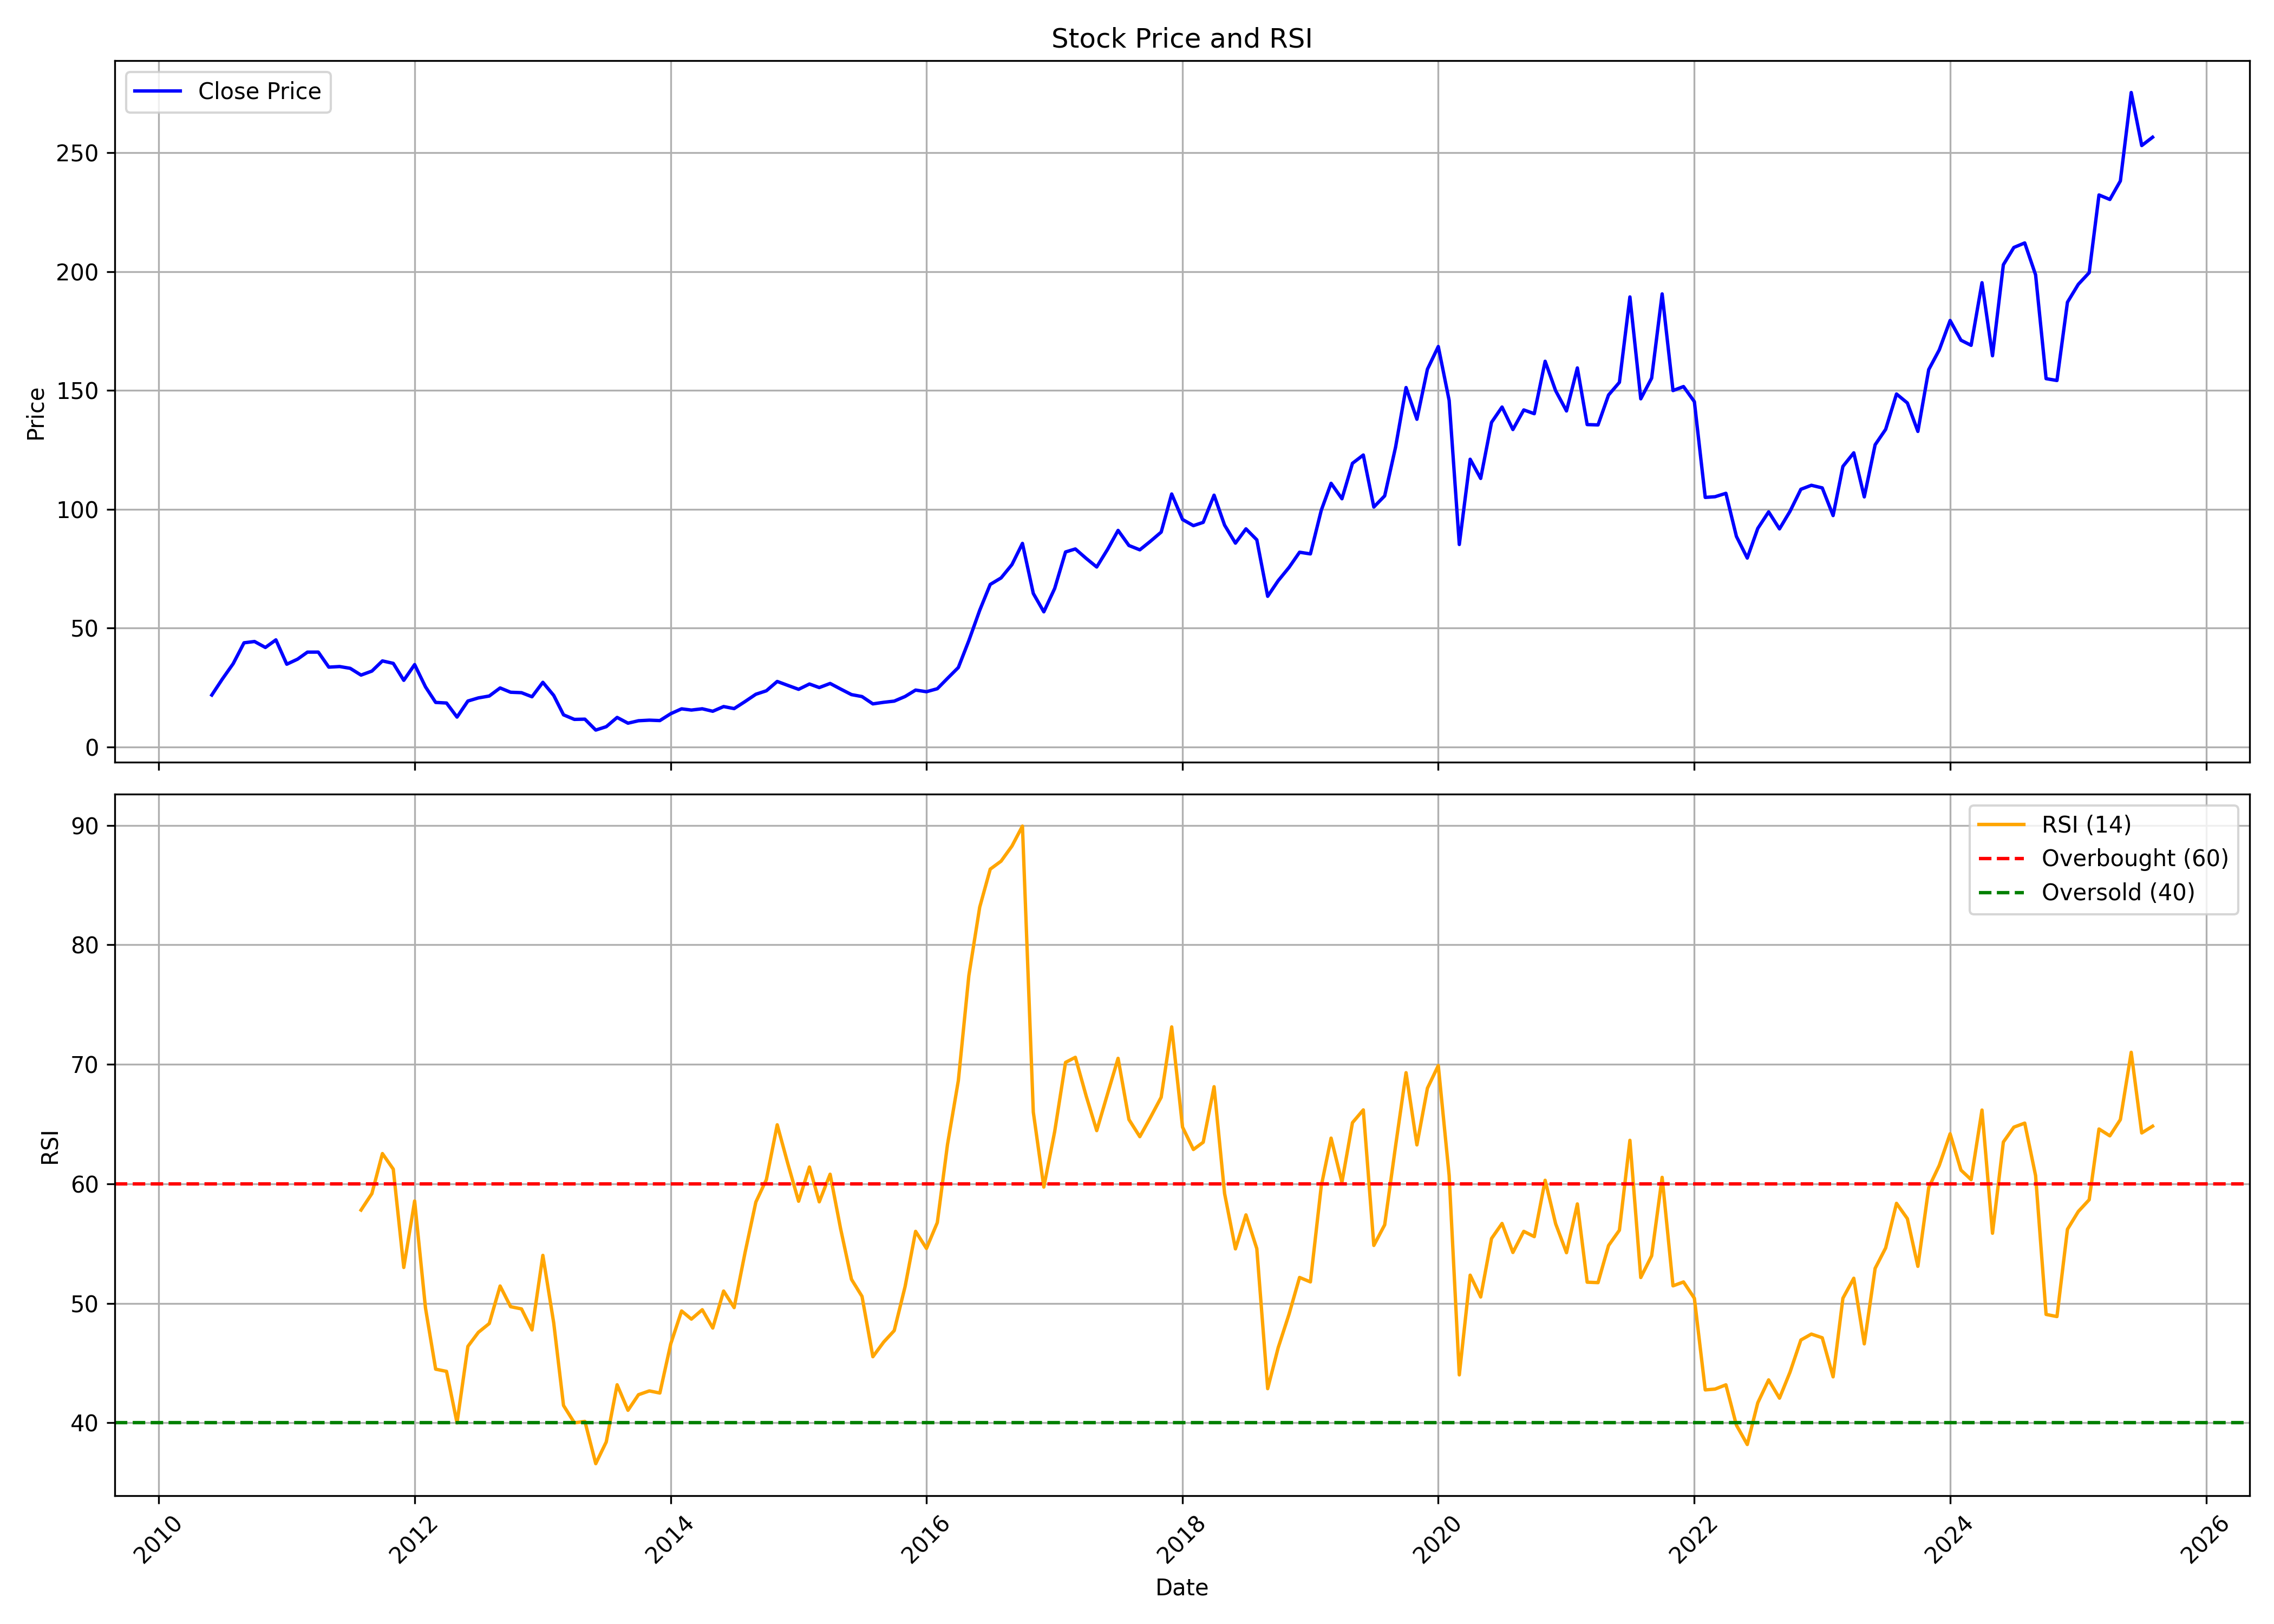

The file beside this chart, header and first rows:
, date, symbol, open, high, low, close, volume, rsi
0, 2010-06-01, MANAPPURAM, 22.13, 22.32, 21.41, 21.8, 2798, 
1, 2010-07-01, MANAPPURAM, 21.45, 28.89, 20.56, 28.5, 13129854, 
2, 2010-08-01, MANAPPURAM, 29.2, 37.95, 29.11, 34.99, 33635572, 
3, 2010-09-01, MANAPPURAM, 35.16, 44.98, 35.04, 43.78, 30009262, 
4, 2010-10-01, MANAPPURAM, 44.11, 49.7, 39.91, 44.32, 41671972, 
5, 2010-11-01, MANAPPURAM, 44.86, 56.99, 40.51, 41.82, 48824364, 
6, 2010-12-01, MANAPPURAM, 41.71, 50.54, 30.92, 45.01, 50170128, 
7, 2011-01-01, MANAPPURAM, 45.16, 46.35, 33.85, 34.77, 46057518, 
8, 2011-02-01, MANAPPURAM, 35.07, 40.36, 26.24, 36.91, 88082818, 
9, 2011-03-01, MANAPPURAM, 37.63, 40.47, 33.46, 39.85, 30217294, 
10, 2011-04-01, MANAPPURAM, 40.45, 43.51, 37.27, 39.87, 33459680, 
11, 2011-05-01, MANAPPURAM, 40.24, 41.11, 32.7, 33.54, 39419142, 
12, 2011-06-01, MANAPPURAM, 33.88, 38.08, 33.1, 33.79, 29283529, 
13, 2011-07-01, MANAPPURAM, 34.18, 37.21, 32.71, 33.04, 27240790, 
14, 2011-08-01, MANAPPURAM, 33.01, 35.41, 25.03, 30.19, 29060108, 57.8
15, 2011-09-01, MANAPPURAM, 30.54, 36.58, 30.54, 31.88, 28207141, 59.18
16, 2011-10-01, MANAPPURAM, 31.42, 36.43, 30.66, 36.16, 15723305, 62.53
17, 2011-11-01, MANAPPURAM, 36.16, 40.68, 30.42, 35.13, 34578187, 61.23
18, 2011-12-01, MANAPPURAM, 35.52, 42.08, 25.5, 27.99, 22210998, 53
19, 2012-01-01, MANAPPURAM, 28.24, 34.95, 27.63, 34.61, 21033672, 58.56
20, 2012-02-01, MANAPPURAM, 34.85, 36.98, 24.99, 25.23, 111297372, 49.6
21, 2012-03-01, MANAPPURAM, 25.22, 29.64, 16.72, 18.69, 197229998, 44.49
22, 2012-04-01, MANAPPURAM, 18.69, 22.59, 17.86, 18.44, 56708614, 44.31
23, 2012-05-01, MANAPPURAM, 18.44, 18.75, 11.48, 12.52, 139764832, 40
24, 2012-06-01, MANAPPURAM, 12.52, 21.3, 12.21, 19.27, 161140643, 46.4
25, 2012-07-01, MANAPPURAM, 19.33, 21.97, 18.44, 20.59, 76426944, 47.58
26, 2012-08-01, MANAPPURAM, 21.45, 23.94, 19.95, 21.38, 61479100, 48.31
27, 2012-09-01, MANAPPURAM, 21.67, 25.16, 21.32, 24.78, 44935108, 51.45
28, 2012-10-01, MANAPPURAM, 24.94, 27.4, 22.57, 22.97, 40295713, 49.72
29, 2012-11-01, MANAPPURAM, 22.51, 24, 19.36, 22.79, 74252132, 49.53
30, 2012-12-01, MANAPPURAM, 22.76, 23.32, 20.85, 21.07, 32546269, 47.77
31, 2013-01-01, MANAPPURAM, 21.82, 28.68, 20.98, 27.15, 118629156, 54.01
32, 2013-02-01, MANAPPURAM, 27.18, 27.74, 21.32, 21.63, 46089755, 48.37
33, 2013-03-01, MANAPPURAM, 21.82, 22.2, 13.34, 13.47, 100058534, 41.45
34, 2013-04-01, MANAPPURAM, 14.6, 15.8, 9.946, 11.54, 88602701, 40
35, 2013-05-01, MANAPPURAM, 11.54, 12.08, 9.88, 11.64, 62641409, 40.12
36, 2013-06-01, MANAPPURAM, 11.41, 11.91, 6.587, 7.052, 41639914, 36.59
37, 2013-07-01, MANAPPURAM, 7.285, 10.84, 6.52, 8.483, 58871385, 38.41
38, 2013-08-01, MANAPPURAM, 8.083, 12.91, 7.684, 12.37, 46850422, 43.19
39, 2013-09-01, MANAPPURAM, 12.76, 13.38, 9.882, 9.951, 33213622, 41.05
40, 2013-10-01, MANAPPURAM, 9.848, 11.19, 9.848, 10.98, 26724671, 42.35
41, 2013-11-01, MANAPPURAM, 10.98, 12.56, 10.29, 11.22, 53081498, 42.67
42, 2013-12-01, MANAPPURAM, 11.58, 12.29, 10.38, 11.05, 37196595, 42.5
43, 2014-01-01, MANAPPURAM, 11.12, 15.75, 9.709, 13.95, 104373762, 46.6
44, 2014-02-01, MANAPPURAM, 13.77, 18.15, 13.42, 15.99, 58312380, 49.36
45, 2014-03-01, MANAPPURAM, 15.91, 17.31, 14.9, 15.48, 29350990, 48.68
46, 2014-04-01, MANAPPURAM, 15.37, 16.84, 15.12, 16.02, 30437697, 49.47
47, 2014-05-01, MANAPPURAM, 16.02, 18.57, 14.61, 14.97, 71853284, 47.94
48, 2014-06-01, MANAPPURAM, 14.9, 18.07, 14.83, 16.95, 92240231, 51.03
49, 2014-07-01, MANAPPURAM, 16.99, 18.1, 15.12, 16.09, 72868199, 49.64
50, 2014-08-01, MANAPPURAM, 16.14, 21.9, 15.63, 19.04, 121199938, 54.22
51, 2014-09-01, MANAPPURAM, 19.55, 23.66, 19.55, 22.13, 122348341, 58.47
52, 2014-10-01, MANAPPURAM, 22.02, 25.01, 19.62, 23.59, 52161215, 60.35
53, 2014-11-01, MANAPPURAM, 23.74, 29.77, 22.5, 27.52, 62472111, 64.94
54, 2014-12-01, MANAPPURAM, 28.76, 29.14, 19.54, 25.87, 39514004, 61.72
55, 2015-01-01, MANAPPURAM, 26.03, 27.43, 23.6, 24.2, 44282311, 58.54
56, 2015-02-01, MANAPPURAM, 24.62, 27.62, 24.62, 26.44, 43254824, 61.41
57, 2015-03-01, MANAPPURAM, 26.87, 27.67, 24.1, 24.94, 25263631, 58.49
58, 2015-04-01, MANAPPURAM, 24.94, 27.1, 24.37, 26.67, 15336543, 60.8
59, 2015-05-01, MANAPPURAM, 26.67, 30.21, 24.21, 24.33, 23612289, 56.23
... 123 more rows
